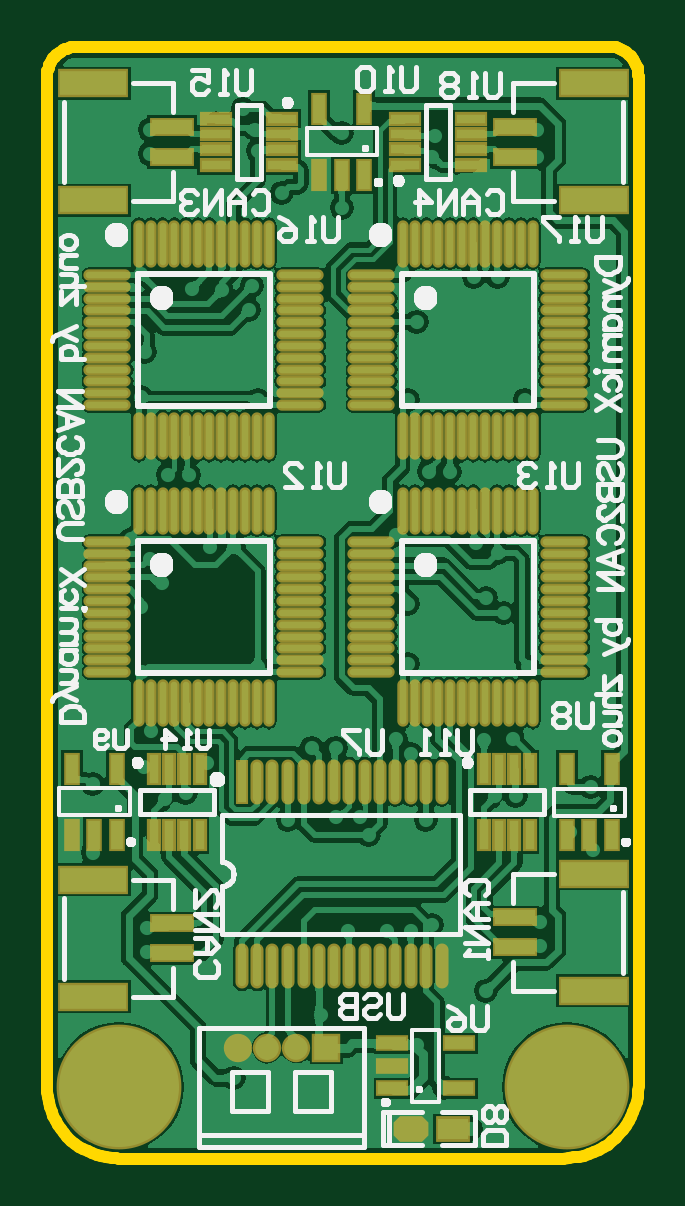
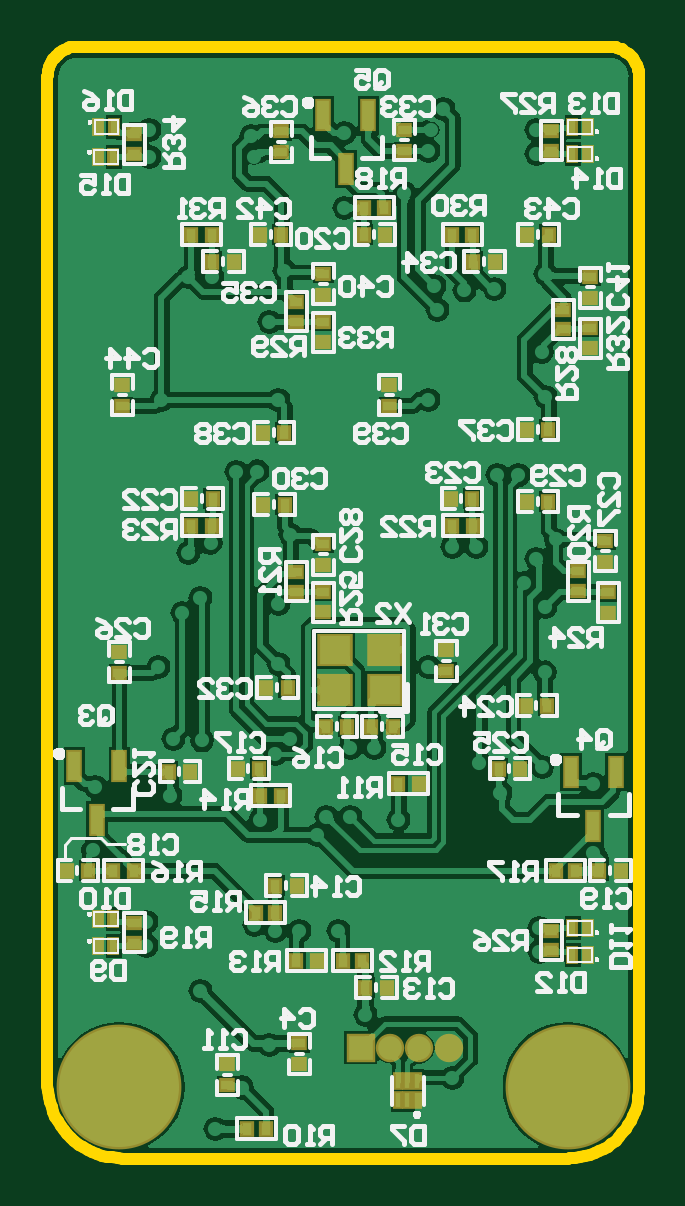
Circuit board: 9 layer files. Board 25.0 x 47.1 mm.
- bottom_copper: usb2can.gbl (89702 bytes)
- bottom_silk: usb2can.gbo (45471 bytes)
- paste: usb2can.gbp (2323 bytes)
- bottom_mask: usb2can.gbs (2501 bytes)
- outline: usb2can.gko (1542 bytes)
- top_copper: usb2can.gtl (97277 bytes)
- top_silk: usb2can.gto (40343 bytes)
- paste: usb2can.gtp (4104 bytes)
- top_mask: usb2can.gts (4283 bytes)

=== bottom_copper: usb2can.gbl (89702 bytes, source omitted) ===
=== bottom_silk: usb2can.gbo (45471 bytes, source omitted) ===
=== paste: usb2can.gbp ===
%FSTAX23Y23*%
%MOIN*%
%SFA1B1*%

%IPPOS*%
%ADD20R,0.019680X0.047240*%
%ADD51R,0.019680X0.015750*%
%ADD52R,0.015750X0.019680*%
%ADD53R,0.011810X0.023620*%
%ADD54R,0.051180X0.047240*%
%ADD55R,0.008820X0.023030*%
%LNusb2can-1*%
%LPD*%
G54D20*
X00626Y01725D03*
X00551D03*
X00588Y01635D03*
X00213Y0063D03*
X00138D03*
X00176Y0054D03*
X01041Y0064D03*
X00966D03*
X01003Y0055D03*
G54D51*
X00966Y0083D03*
Y00795D03*
X00961Y01275D03*
Y0124D03*
X00246Y00332D03*
Y00365D03*
X00181Y01419D03*
Y01455D03*
Y01336D03*
Y0137D03*
X00226Y01367D03*
Y014D03*
X00246Y01665D03*
Y01698D03*
X00491Y01665D03*
Y017D03*
X00696Y01697D03*
X00696Y01662D03*
X00941Y01692D03*
Y01659D03*
X00626Y01425D03*
X00626Y0146D03*
X00671Y0138D03*
Y01413D03*
X00626Y01346D03*
Y0138D03*
X00516Y01275D03*
Y0124D03*
X00151Y00895D03*
Y00929D03*
X00156Y0098D03*
Y01015D03*
X00201Y00931D03*
Y00965D03*
X00626Y00974D03*
Y0101D03*
Y00896D03*
Y0093D03*
X00671D03*
Y00963D03*
X00421Y00832D03*
Y00797D03*
X00941Y00378D03*
Y00345D03*
X00666Y00142D03*
Y00177D03*
X00786Y00142D03*
Y00107D03*
G54D52*
X0013Y00465D03*
X00166D03*
X00206D03*
X00239D03*
X00378Y01525D03*
X00411D03*
X00376Y0148D03*
X0034D03*
X00286Y01525D03*
X0025D03*
X00731D03*
X00696D03*
X00812D03*
X00846D03*
X00811Y0148D03*
X00775D03*
X00523Y01525D03*
X00558D03*
Y0157D03*
X00525D03*
X00286Y012D03*
X00251D03*
X00377Y0104D03*
X00411D03*
X00378Y01085D03*
X00413D03*
X00286Y0108D03*
X00251D03*
X00726Y01195D03*
X00691D03*
X00812Y0104D03*
X00846D03*
X0081Y01085D03*
X00846D03*
X00726Y01075D03*
X0069D03*
X00288Y0074D03*
X00253D03*
X00333Y00635D03*
X00298D03*
X00586Y00705D03*
X00621D03*
X00546D03*
X0051D03*
X00467Y0061D03*
X00501D03*
X00721Y0077D03*
X00685D03*
X00733Y00635D03*
X00768D03*
X00697Y0059D03*
X00731D03*
X00883Y0063D03*
X00848D03*
X01053Y00465D03*
X01018D03*
X00976D03*
X00942D03*
X00706Y0044D03*
X0067D03*
X00739Y00395D03*
X00706D03*
X00671Y00315D03*
X00637D03*
X00594D03*
X00561D03*
X0052Y0027D03*
X00556D03*
X00721Y00035D03*
X00754D03*
G54D53*
X00185Y0037D03*
X00211D03*
X00185Y00325D03*
X00211D03*
X00185Y01705D03*
X00211D03*
X00185Y0166D03*
X00211D03*
X01001Y01705D03*
X00975D03*
X01001Y01655D03*
X00976D03*
X01001Y0034D03*
X00976D03*
X01001Y00385D03*
X00976D03*
G54D54*
X00524Y00766D03*
X00607D03*
Y00833D03*
X00524D03*
G54D55*
X0047Y00115D03*
X00486D03*
X00501D03*
Y00082D03*
X00486D03*
X0047D03*
M02*
=== bottom_mask: usb2can.gbs ===
%FSTAX23Y23*%
%MOIN*%
%SFA1B1*%

%IPPOS*%
%ADD32R,0.027690X0.055240*%
%ADD42R,0.047370X0.047370*%
%ADD43C,0.047370*%
%ADD44C,0.208000*%
%ADD56R,0.027690X0.023750*%
%ADD57R,0.023750X0.027690*%
%ADD58R,0.019810X0.031620*%
%ADD59R,0.059180X0.055240*%
%ADD60R,0.016820X0.031030*%
%LNusb2can-1*%
%LPD*%
G54D32*
X00626Y01725D03*
X00551D03*
X00588Y01635D03*
X00213Y0063D03*
X00138D03*
X00176Y0054D03*
X01041Y0064D03*
X00966D03*
X01003Y0055D03*
G54D42*
X00564Y0017D03*
G54D43*
X00515Y0017D03*
X00466D03*
X00417D03*
G54D44*
X00966Y00105D03*
X00219Y00104D03*
G54D56*
X00966Y0083D03*
Y00795D03*
X00961Y01275D03*
Y0124D03*
X00246Y00332D03*
Y00365D03*
X00181Y01419D03*
Y01455D03*
Y01336D03*
Y0137D03*
X00226Y01367D03*
Y014D03*
X00246Y01665D03*
Y01698D03*
X00491Y01665D03*
Y017D03*
X00696Y01697D03*
X00696Y01662D03*
X00941Y01692D03*
Y01659D03*
X00626Y01425D03*
X00626Y0146D03*
X00671Y0138D03*
Y01413D03*
X00626Y01346D03*
Y0138D03*
X00516Y01275D03*
Y0124D03*
X00151Y00895D03*
Y00929D03*
X00156Y0098D03*
Y01015D03*
X00201Y00931D03*
Y00965D03*
X00626Y00974D03*
Y0101D03*
Y00896D03*
Y0093D03*
X00671D03*
Y00963D03*
X00421Y00832D03*
Y00797D03*
X00941Y00378D03*
Y00345D03*
X00666Y00142D03*
Y00177D03*
X00786Y00142D03*
Y00107D03*
G54D57*
X0013Y00465D03*
X00166D03*
X00206D03*
X00239D03*
X00378Y01525D03*
X00411D03*
X00376Y0148D03*
X0034D03*
X00286Y01525D03*
X0025D03*
X00731D03*
X00696D03*
X00812D03*
X00846D03*
X00811Y0148D03*
X00775D03*
X00523Y01525D03*
X00558D03*
Y0157D03*
X00525D03*
X00286Y012D03*
X00251D03*
X00377Y0104D03*
X00411D03*
X00378Y01085D03*
X00413D03*
X00286Y0108D03*
X00251D03*
X00726Y01195D03*
X00691D03*
X00812Y0104D03*
X00846D03*
X0081Y01085D03*
X00846D03*
X00726Y01075D03*
X0069D03*
X00288Y0074D03*
X00253D03*
X00333Y00635D03*
X00298D03*
X00586Y00705D03*
X00621D03*
X00546D03*
X0051D03*
X00467Y0061D03*
X00501D03*
X00721Y0077D03*
X00685D03*
X00733Y00635D03*
X00768D03*
X00697Y0059D03*
X00731D03*
X00883Y0063D03*
X00848D03*
X01053Y00465D03*
X01018D03*
X00976D03*
X00942D03*
X00706Y0044D03*
X0067D03*
X00739Y00395D03*
X00706D03*
X00671Y00315D03*
X00637D03*
X00594D03*
X00561D03*
X0052Y0027D03*
X00556D03*
X00721Y00035D03*
X00754D03*
G54D58*
X00185Y0037D03*
X00211D03*
X00185Y00325D03*
X00211D03*
X00185Y01705D03*
X00211D03*
X00185Y0166D03*
X00211D03*
X01001Y01705D03*
X00975D03*
X01001Y01655D03*
X00976D03*
X01001Y0034D03*
X00976D03*
X01001Y00385D03*
X00976D03*
G54D59*
X00524Y00766D03*
X00607D03*
Y00833D03*
X00524D03*
G54D60*
X0047Y00115D03*
X00486D03*
X00501D03*
Y00082D03*
X00486D03*
X0047D03*
M02*
=== outline: usb2can.gko ===
%FSTAX23Y23*%
%MOIN*%
%SFA1B1*%

%IPPOS*%
%ADD12C,0.019680*%
%LNusb2can-1*%
%LPD*%
G54D12*
X01086Y01788D02*
D01*
X01085Y01791*
X01085Y01795*
X01085Y01798*
X01084Y01802*
X01083Y01805*
X01081Y01808*
X0108Y01811*
X01078Y01814*
X01076Y01817*
X01074Y0182*
X01072Y01823*
X01069Y01825*
X01066Y01827*
X01064Y01829*
X01061Y01831*
X01058Y01833*
X01054Y01834*
X01051Y01836*
X01048Y01837*
X01044Y01837*
X01041Y01838*
X01037Y01838*
X01036Y01838*
X0015D02*
D01*
X00146Y01838*
X00143Y01838*
X00139Y01837*
X00136Y01836*
X00132Y01835*
X00129Y01834*
X00126Y01832*
X00123Y0183*
X0012Y01828*
X00117Y01826*
X00115Y01824*
X00112Y01821*
X0011Y01819*
X00108Y01816*
X00106Y01813*
X00105Y0181*
X00103Y01807*
X00102Y01803*
X00101Y018*
X001Y01797*
X001Y01793*
X001Y0179*
X001Y01788*
Y00104D02*
D01*
X001Y00096*
X00101Y00088*
X00102Y00079*
X00104Y00071*
X00107Y00063*
X0011Y00056*
X00114Y00048*
X00118Y00041*
X00122Y00034*
X00128Y00027*
X00133Y00021*
X00139Y00015*
X00146Y0001*
X00152Y00005*
X00159Y00001*
X00167Y-00002*
X00174Y-00006*
X00182Y-00009*
X0019Y-00011*
X00198Y-00013*
X00207Y-00014*
X00215Y-00014*
X00219Y-00015*
X0096D02*
D01*
X00969Y-00014*
X00978Y-00013*
X00986Y-00012*
X00995Y-0001*
X01003Y-00007*
X01011Y-00004*
X01019Y0*
X01027Y00004*
X01034Y00008*
X01041Y00014*
X01047Y0002*
X01053Y00026*
X01059Y00033*
X01064Y0004*
X01069Y00047*
X01073Y00055*
X01076Y00063*
X01079Y00071*
X01082Y0008*
X01084Y00088*
X01085Y00097*
X01086Y00106*
X01086Y0011*
X01036Y01838D02*
X0015D01*
X01086Y01788D02*
Y0011D01*
X001Y01788D02*
Y00104D01*
X0096Y-00015D02*
X00219D01*
M02*
=== top_copper: usb2can.gtl (97277 bytes, source omitted) ===
=== top_silk: usb2can.gto (40343 bytes, source omitted) ===
=== paste: usb2can.gtp ===
%FSTAX23Y23*%
%MOIN*%
%SFA1B1*%

%IPPOS*%
%AMD29*
4,1,8,-0.016200,-0.017500,0.016200,-0.017500,0.025000,-0.008700,0.025000,0.008700,0.016200,0.017500,-0.016200,0.017500,-0.025000,0.008700,-0.025000,-0.008700,-0.016200,-0.017500,0.0*
%
%ADD18R,0.066930X0.023620*%
%ADD19R,0.110240X0.039370*%
%ADD20R,0.019680X0.047240*%
%ADD21R,0.047240X0.015750*%
%ADD22O,0.011000X0.070870*%
%ADD23O,0.070870X0.011000*%
%ADD24R,0.013780X0.066930*%
%ADD25O,0.013780X0.066930*%
%ADD26R,0.015750X0.047240*%
%ADD27R,0.047240X0.019680*%
%ADD28R,0.050000X0.035000*%
G04~CAMADD=29~4~0.0~0.0~500.0~350.0~0.0~87.5~0~0.0~0.0~0.0~0.0~0~0.0~0.0~0.0~0.0~0~0.0~0.0~0.0~180.0~500.0~350.0*
%ADD29D29*%
%LNusb2can-1*%
%LPD*%
G54D18*
X00307Y01704D03*
Y01655D03*
X00879D03*
Y01704D03*
X00307Y00377D03*
Y00327D03*
X00879Y00337D03*
Y00387D03*
G54D19*
X00176Y01777D03*
Y01582D03*
X01011D03*
Y01777D03*
X00176Y0045D03*
Y00255D03*
X01011Y00265D03*
Y0046D03*
G54D20*
X00553Y01624D03*
X00628D03*
X00591D03*
X00628Y01735D03*
X00553D03*
X00966Y00524D03*
X01041D03*
X01003D03*
X01041Y00635D03*
X00966D03*
X00141Y00525D03*
X00216D03*
X00178D03*
X00216Y00635D03*
X00141D03*
G54D21*
X00381Y01718D03*
Y01692D03*
X00491Y01718D03*
Y01692D03*
Y01667D03*
Y01641D03*
X00381D03*
Y01667D03*
X00806Y01641D03*
Y01667D03*
X00696Y01641D03*
Y01667D03*
Y01692D03*
Y01718D03*
X00806D03*
Y01692D03*
G54D22*
X00252Y0151D03*
X00272D03*
X00292D03*
X00311D03*
X00331D03*
X00351D03*
X0037D03*
X0039D03*
X0041D03*
X0043D03*
X00449D03*
X00469D03*
Y01189D03*
X00449D03*
X0043D03*
X0041D03*
X0039D03*
X0037D03*
X00351D03*
X00331D03*
X00311D03*
X00292D03*
X00272D03*
X00252D03*
X00692Y0151D03*
X00712D03*
X00732D03*
X00751D03*
X00771D03*
X00791D03*
X0081D03*
X0083D03*
X0085D03*
X0087D03*
X00889D03*
X00909D03*
Y01189D03*
X00889D03*
X0087D03*
X0085D03*
X0083D03*
X0081D03*
X00791D03*
X00771D03*
X00751D03*
X00732D03*
X00712D03*
X00692D03*
X00252Y01065D03*
X00272D03*
X00292D03*
X00311D03*
X00331D03*
X00351D03*
X0037D03*
X0039D03*
X0041D03*
X0043D03*
X00449D03*
X00469D03*
Y00744D03*
X00449D03*
X0043D03*
X0041D03*
X0039D03*
X0037D03*
X00351D03*
X00331D03*
X00311D03*
X00292D03*
X00272D03*
X00252D03*
X00692Y01065D03*
X00712D03*
X00732D03*
X00751D03*
X00771D03*
X00791D03*
X0081D03*
X0083D03*
X0085D03*
X0087D03*
X00889D03*
X00909D03*
Y00744D03*
X00889D03*
X0087D03*
X0085D03*
X0083D03*
X0081D03*
X00791D03*
X00771D03*
X00751D03*
X00732D03*
X00712D03*
X00692D03*
G54D23*
X00521Y01458D03*
Y01438D03*
Y01418D03*
Y01399D03*
Y01379D03*
Y01359D03*
Y0134D03*
Y0132D03*
Y013D03*
Y01281D03*
Y01261D03*
Y01241D03*
X002D03*
Y01261D03*
Y01281D03*
Y013D03*
Y0132D03*
Y0134D03*
Y01359D03*
Y01379D03*
Y01399D03*
Y01418D03*
Y01438D03*
Y01458D03*
X00961D03*
Y01438D03*
Y01418D03*
Y01399D03*
Y01379D03*
Y01359D03*
Y0134D03*
Y0132D03*
Y013D03*
Y01281D03*
Y01261D03*
Y01241D03*
X0064D03*
Y01261D03*
Y01281D03*
Y013D03*
Y0132D03*
Y0134D03*
Y01359D03*
Y01379D03*
Y01399D03*
Y01418D03*
Y01438D03*
Y01458D03*
X00521Y01013D03*
Y00993D03*
Y00973D03*
Y00954D03*
Y00934D03*
Y00914D03*
Y00895D03*
Y00875D03*
Y00855D03*
Y00836D03*
Y00816D03*
Y00796D03*
X002D03*
Y00816D03*
Y00836D03*
Y00855D03*
Y00875D03*
Y00895D03*
Y00914D03*
Y00934D03*
Y00954D03*
Y00973D03*
Y00993D03*
Y01013D03*
X00961D03*
Y00993D03*
Y00973D03*
Y00954D03*
Y00934D03*
Y00914D03*
Y00895D03*
Y00875D03*
Y00855D03*
Y00836D03*
Y00816D03*
Y00796D03*
X0064D03*
Y00816D03*
Y00836D03*
Y00855D03*
Y00875D03*
Y00895D03*
Y00914D03*
Y00934D03*
Y00954D03*
Y00973D03*
Y00993D03*
Y01013D03*
G54D24*
X00424Y00613D03*
G54D25*
X0045Y00613D03*
X00475D03*
X00501D03*
X00527D03*
X00552D03*
X00578D03*
X00603D03*
X00629D03*
X00655D03*
X0068D03*
X00706D03*
X00731D03*
X00757D03*
Y00306D03*
X00731D03*
X00706D03*
X0068D03*
X00655D03*
X00629D03*
X00603D03*
X00578D03*
X00552D03*
X00527D03*
X00501D03*
X00475D03*
X0045D03*
X00424D03*
G54D26*
X00827Y00525D03*
X00853D03*
X00827Y00635D03*
X00853D03*
X00878D03*
X00904D03*
Y00525D03*
X00878D03*
X00277D03*
X00303D03*
X00277Y00635D03*
X00303D03*
X00328D03*
X00354D03*
Y00525D03*
X00328D03*
G54D27*
X00675Y00177D03*
Y00102D03*
Y0014D03*
X00786Y00102D03*
Y00177D03*
G54D28*
X00776Y00035D03*
G54D29*
X00706Y00035D03*
M02*
=== top_mask: usb2can.gts ===
%FSTAX23Y23*%
%MOIN*%
%SFA1B1*%

%IPPOS*%
%AMD41*
4,1,8,-0.018200,-0.021500,0.018200,-0.021500,0.029000,-0.010700,0.029000,0.010700,0.018200,0.021500,-0.018200,0.021500,-0.029000,0.010700,-0.029000,-0.010700,-0.018200,-0.021500,0.0*
%
%ADD30R,0.074800X0.031500*%
%ADD31R,0.118110X0.047240*%
%ADD32R,0.027690X0.055240*%
%ADD33R,0.055240X0.023750*%
%ADD34O,0.019000X0.078870*%
%ADD35O,0.078870X0.019000*%
%ADD36R,0.021780X0.074930*%
%ADD37O,0.021780X0.074930*%
%ADD38R,0.023750X0.055240*%
%ADD39R,0.055240X0.027690*%
%ADD40R,0.058000X0.043000*%
G04~CAMADD=41~4~0.0~0.0~580.0~430.0~0.0~107.5~0~0.0~0.0~0.0~0.0~0~0.0~0.0~0.0~0.0~0~0.0~0.0~0.0~180.0~580.0~430.0*
%ADD41D41*%
%ADD42R,0.047370X0.047370*%
%ADD43C,0.047370*%
%ADD44C,0.208000*%
%LNusb2can-1*%
%LPD*%
G54D30*
X00307Y01704D03*
Y01655D03*
X00879D03*
Y01704D03*
X00307Y00377D03*
Y00327D03*
X00879Y00337D03*
Y00387D03*
G54D31*
X00176Y01777D03*
Y01582D03*
X01011D03*
Y01777D03*
X00176Y0045D03*
Y00255D03*
X01011Y00265D03*
Y0046D03*
G54D32*
X00553Y01624D03*
X00628D03*
X00591D03*
X00628Y01735D03*
X00553D03*
X00966Y00524D03*
X01041D03*
X01003D03*
X01041Y00635D03*
X00966D03*
X00141Y00525D03*
X00216D03*
X00178D03*
X00216Y00635D03*
X00141D03*
G54D33*
X00381Y01718D03*
Y01692D03*
X00491Y01718D03*
Y01692D03*
Y01667D03*
Y01641D03*
X00381D03*
Y01667D03*
X00806Y01641D03*
Y01667D03*
X00696Y01641D03*
Y01667D03*
Y01692D03*
Y01718D03*
X00806D03*
Y01692D03*
G54D34*
X00252Y0151D03*
X00272D03*
X00292D03*
X00311D03*
X00331D03*
X00351D03*
X0037D03*
X0039D03*
X0041D03*
X0043D03*
X00449D03*
X00469D03*
Y01189D03*
X00449D03*
X0043D03*
X0041D03*
X0039D03*
X0037D03*
X00351D03*
X00331D03*
X00311D03*
X00292D03*
X00272D03*
X00252D03*
X00692Y0151D03*
X00712D03*
X00732D03*
X00751D03*
X00771D03*
X00791D03*
X0081D03*
X0083D03*
X0085D03*
X0087D03*
X00889D03*
X00909D03*
Y01189D03*
X00889D03*
X0087D03*
X0085D03*
X0083D03*
X0081D03*
X00791D03*
X00771D03*
X00751D03*
X00732D03*
X00712D03*
X00692D03*
X00252Y01065D03*
X00272D03*
X00292D03*
X00311D03*
X00331D03*
X00351D03*
X0037D03*
X0039D03*
X0041D03*
X0043D03*
X00449D03*
X00469D03*
Y00744D03*
X00449D03*
X0043D03*
X0041D03*
X0039D03*
X0037D03*
X00351D03*
X00331D03*
X00311D03*
X00292D03*
X00272D03*
X00252D03*
X00692Y01065D03*
X00712D03*
X00732D03*
X00751D03*
X00771D03*
X00791D03*
X0081D03*
X0083D03*
X0085D03*
X0087D03*
X00889D03*
X00909D03*
Y00744D03*
X00889D03*
X0087D03*
X0085D03*
X0083D03*
X0081D03*
X00791D03*
X00771D03*
X00751D03*
X00732D03*
X00712D03*
X00692D03*
G54D35*
X00521Y01458D03*
Y01438D03*
Y01418D03*
Y01399D03*
Y01379D03*
Y01359D03*
Y0134D03*
Y0132D03*
Y013D03*
Y01281D03*
Y01261D03*
Y01241D03*
X002D03*
Y01261D03*
Y01281D03*
Y013D03*
Y0132D03*
Y0134D03*
Y01359D03*
Y01379D03*
Y01399D03*
Y01418D03*
Y01438D03*
Y01458D03*
X00961D03*
Y01438D03*
Y01418D03*
Y01399D03*
Y01379D03*
Y01359D03*
Y0134D03*
Y0132D03*
Y013D03*
Y01281D03*
Y01261D03*
Y01241D03*
X0064D03*
Y01261D03*
Y01281D03*
Y013D03*
Y0132D03*
Y0134D03*
Y01359D03*
Y01379D03*
Y01399D03*
Y01418D03*
Y01438D03*
Y01458D03*
X00521Y01013D03*
Y00993D03*
Y00973D03*
Y00954D03*
Y00934D03*
Y00914D03*
Y00895D03*
Y00875D03*
Y00855D03*
Y00836D03*
Y00816D03*
Y00796D03*
X002D03*
Y00816D03*
Y00836D03*
Y00855D03*
Y00875D03*
Y00895D03*
Y00914D03*
Y00934D03*
Y00954D03*
Y00973D03*
Y00993D03*
Y01013D03*
X00961D03*
Y00993D03*
Y00973D03*
Y00954D03*
Y00934D03*
Y00914D03*
Y00895D03*
Y00875D03*
Y00855D03*
Y00836D03*
Y00816D03*
Y00796D03*
X0064D03*
Y00816D03*
Y00836D03*
Y00855D03*
Y00875D03*
Y00895D03*
Y00914D03*
Y00934D03*
Y00954D03*
Y00973D03*
Y00993D03*
Y01013D03*
G54D36*
X00424Y00613D03*
G54D37*
X0045Y00613D03*
X00475D03*
X00501D03*
X00527D03*
X00552D03*
X00578D03*
X00603D03*
X00629D03*
X00655D03*
X0068D03*
X00706D03*
X00731D03*
X00757D03*
Y00306D03*
X00731D03*
X00706D03*
X0068D03*
X00655D03*
X00629D03*
X00603D03*
X00578D03*
X00552D03*
X00527D03*
X00501D03*
X00475D03*
X0045D03*
X00424D03*
G54D38*
X00827Y00525D03*
X00853D03*
X00827Y00635D03*
X00853D03*
X00878D03*
X00904D03*
Y00525D03*
X00878D03*
X00277D03*
X00303D03*
X00277Y00635D03*
X00303D03*
X00328D03*
X00354D03*
Y00525D03*
X00328D03*
G54D39*
X00675Y00177D03*
Y00102D03*
Y0014D03*
X00786Y00102D03*
Y00177D03*
G54D40*
X00776Y00035D03*
G54D41*
X00706Y00035D03*
G54D42*
X00564Y0017D03*
G54D43*
X00515Y0017D03*
X00466D03*
X00417D03*
G54D44*
X00966Y00105D03*
X00219Y00104D03*
M02*
